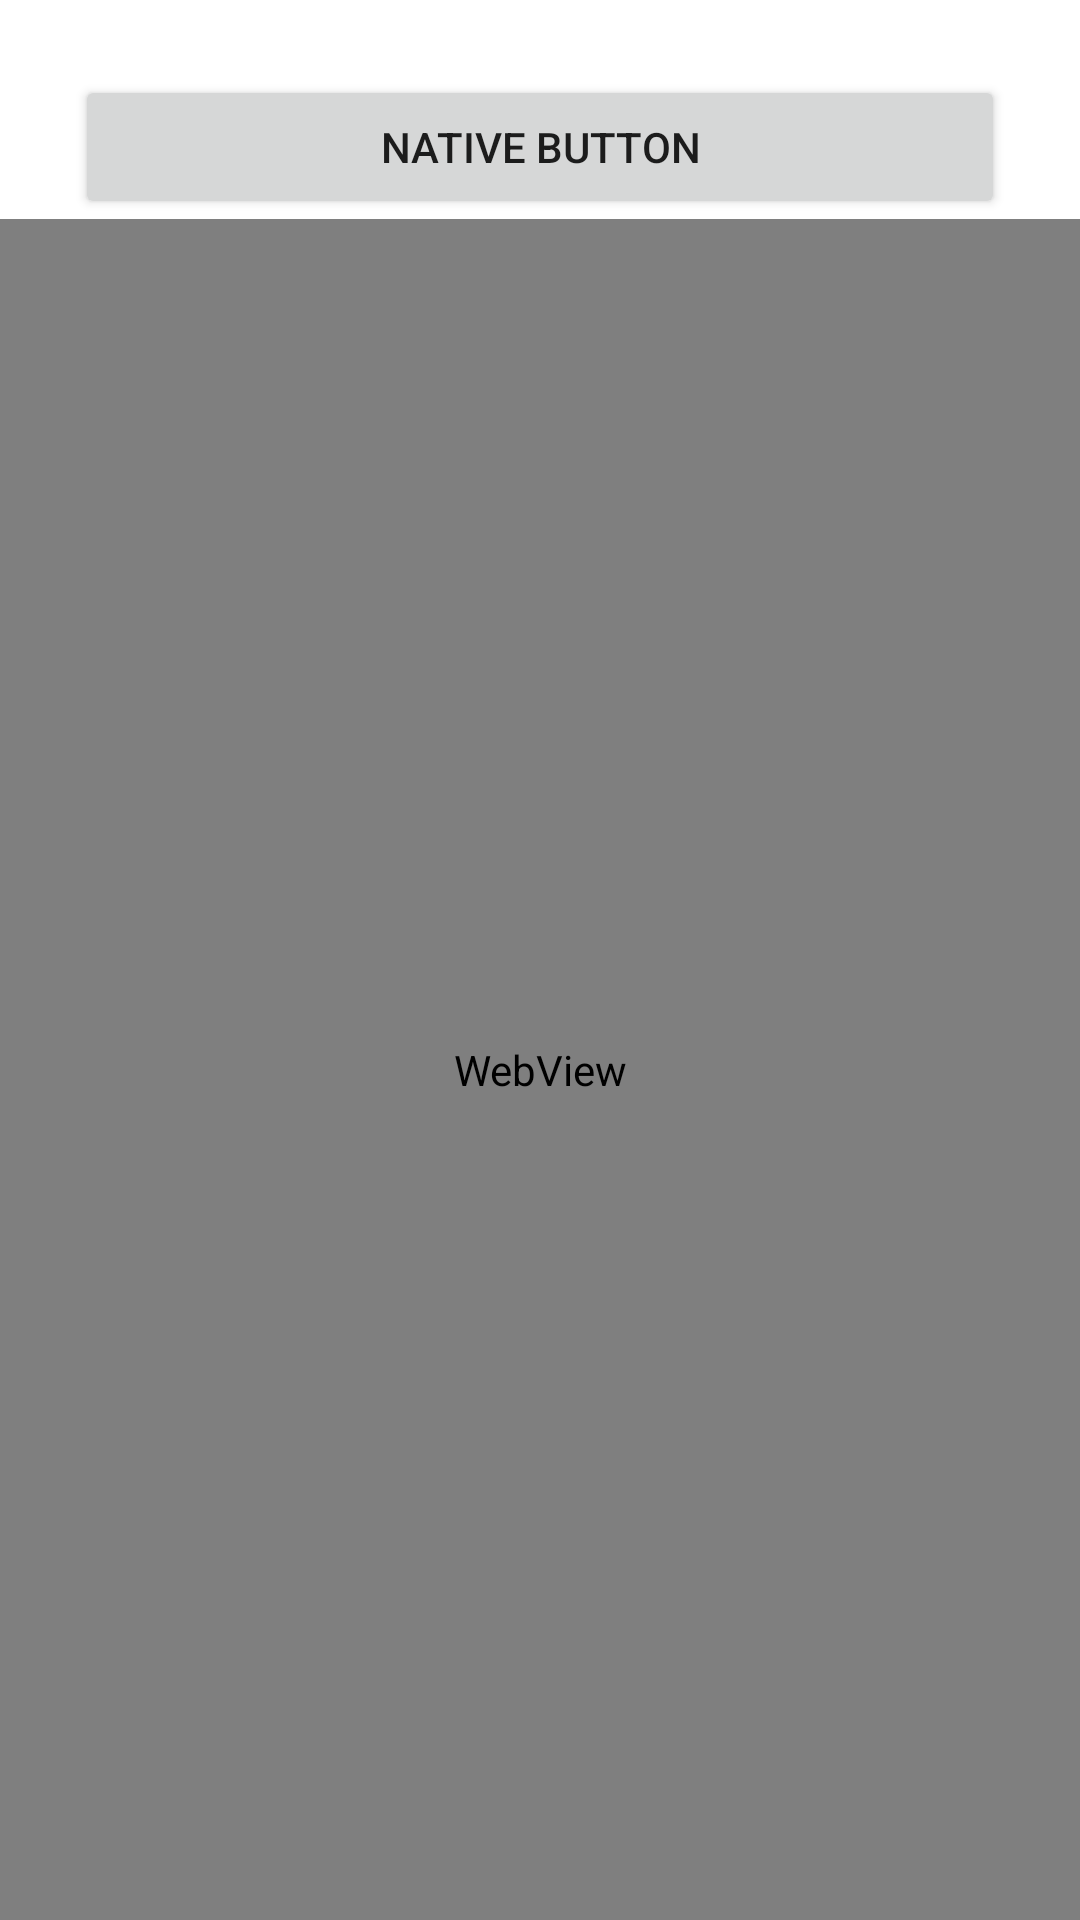

This screen was rendered from an Android layout file. Write that file and the resources it references.
<!-- AndroidManifest.xml: application theme Theme.DemoNativeProject -->
<!-- res/layout/activity_main3.xml -->
<?xml version="1.0" encoding="utf-8"?>
<androidx.constraintlayout.widget.ConstraintLayout xmlns:android="http://schemas.android.com/apk/res/android"
    xmlns:app="http://schemas.android.com/apk/res-auto"
    xmlns:tools="http://schemas.android.com/tools"
    android:layout_width="match_parent"
    android:layout_height="match_parent"
    tools:context=".MainActivity3">

    <Button
        android:id="@+id/button1"
        android:layout_width="match_parent"
        android:layout_height="wrap_content"
        android:text="Native button"
        android:layout_marginHorizontal="25dp"
        android:layout_marginTop="25dp"
        app:layout_constraintStart_toStartOf="parent"
        app:layout_constraintEnd_toEndOf="parent"
        app:layout_constraintTop_toTopOf="parent"
        />

    <WebView
        android:id="@+id/webview"
        android:layout_width="match_parent"
        android:layout_height="0dp"
        android:text="Hello World!"
        app:layout_constraintBottom_toBottomOf="parent"
        app:layout_constraintLeft_toLeftOf="parent"
        app:layout_constraintRight_toRightOf="parent"
        app:layout_constraintTop_toBottomOf="@+id/button1"
        />

</androidx.constraintlayout.widget.ConstraintLayout>
<!-- resources referenced by this layout -->
<resources>
  <style name="Theme.DemoNativeProject" parent="Theme.MaterialComponents.DayNight.DarkActionBar">
          
          <item name="colorPrimary">@color/purple_500</item>
          <item name="colorPrimaryVariant">@color/purple_700</item>
          <item name="colorOnPrimary">@color/white</item>
          
          <item name="colorSecondary">@color/teal_200</item>
          <item name="colorSecondaryVariant">@color/teal_700</item>
          <item name="colorOnSecondary">@color/black</item>
          
          <item name="android:statusBarColor" tools:targetApi="l">?attr/colorPrimaryVariant</item>
          
      </style>
  <!-- not gathered from this repository: default colours our renderer supplied (Android Studio template values) -->
  <color name="purple_500">#FF6200EE</color>
  <color name="purple_700">#FF3700B3</color>
  <color name="teal_200">#FF03DAC5</color>
  <color name="teal_700">#FF018786</color>
  <color name="black">#FF000000</color>
  <color name="white">#FFFFFFFF</color>
</resources>
